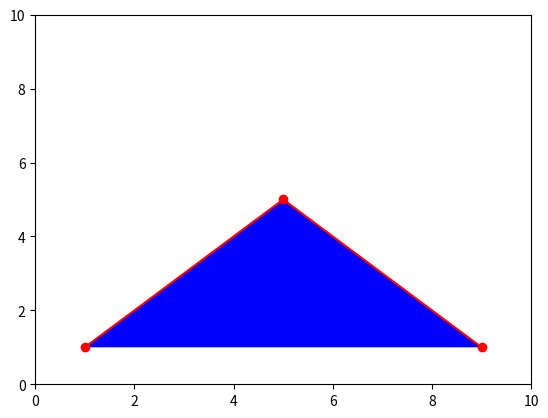

Here is the Python script that generated this plot:
# use matplotlib draw triangle by given 3 points

import matplotlib.pyplot as plt

def draw_triangle(point1, point2, point3):
    x_values = [point1[0], point2[0], point3[0]]
    y_values = [point1[1], point2[1], point3[1]]
    
    plt.plot(x_values, y_values, "ro-")
    plt.fill(x_values, y_values, "b")
    plt.axis([0, 10, 0, 10])
    plt.show()
    
point1 = (1, 1)
point2 = (5, 5)
point3 = (9, 1)

draw_triangle(point1, point2, point3)
